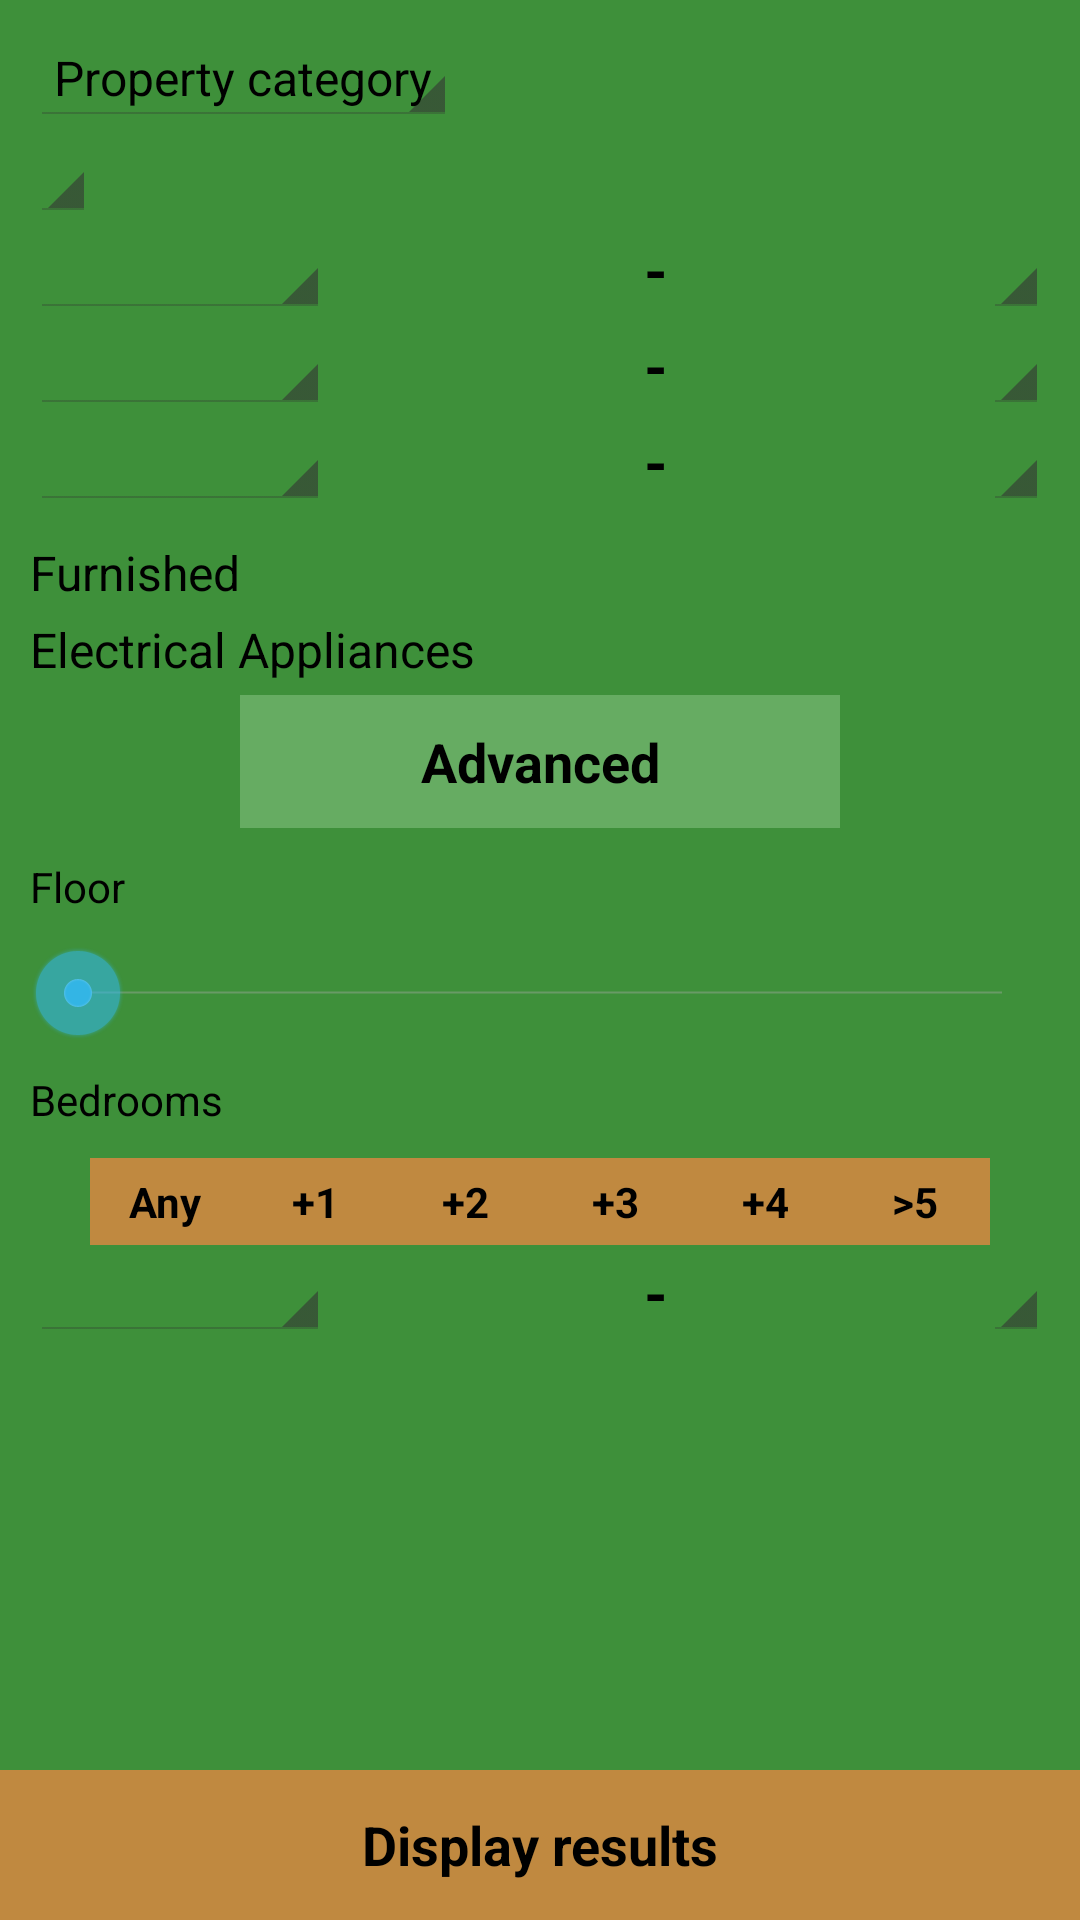

Write the Android layout XML for this screen, with the resource values it uses.
<!-- AndroidManifest.xml: application theme RentHouseTheme -->
<!-- res/layout/fg_property_filters.xml -->
<?xml version="1.0" encoding="utf-8"?>
<RelativeLayout xmlns:android="http://schemas.android.com/apk/res/android"
    android:layout_width="match_parent"
    android:layout_height="match_parent">

    <ScrollView
        android:layout_width="match_parent"
        android:layout_height="match_parent"
        android:background="@color/theme_background">

        <LinearLayout
            android:layout_width="match_parent"
            android:layout_height="wrap_content"
            android:layout_above="@+id/fg_property_filters_displayResults"
            android:orientation="vertical"
            android:paddingLeft="10dp"
            android:paddingRight="10dp"
            android:paddingTop="10dp">

            <Spinner
                android:id="@+id/fg_propertyFilters_propertyCategories"
                android:layout_width="wrap_content"
                android:layout_height="wrap_content"
                android:entries="@array/fg_propertyFilters_category"
             />

            <Spinner
                android:id="@+id/fg_propertyFilters_area"
                android:layout_width="wrap_content"
                android:layout_height="wrap_content" />

            <TableLayout
                android:layout_width="match_parent"
                android:layout_height="wrap_content"
                android:stretchColumns="1,3">

                <TableRow>

                    <Spinner
                        android:id="@+id/fg_propertyFilters_priceFrom"
                        android:layout_width="100dp"
                        android:layout_height="wrap_content" />

                    <TextView
                        android:layout_width="15dp"
                        android:layout_height="match_parent"
                        android:gravity="center"
                        android:text="-"
                        android:textSize="20sp"
                        android:textStyle="bold" />

                    <Spinner
                        android:id="@+id/fg_propertyFilters_priceTo"
                        android:layout_width="wrap_content"
                        android:layout_height="wrap_content" />
                </TableRow>
            </TableLayout>

            <TableLayout
                android:layout_width="match_parent"
                android:layout_height="wrap_content"
                android:stretchColumns="1,3">

                <TableRow>

                    <Spinner
                        android:id="@+id/fg_propertyFilters_sqmFrom"
                        android:layout_width="100dp"
                        android:layout_height="wrap_content" />

                    <TextView
                        android:layout_width="15dp"
                        android:layout_height="match_parent"
                        android:gravity="center"
                        android:text="-"
                        android:textSize="20sp"
                        android:textStyle="bold" />

                    <Spinner
                        android:id="@+id/fg_propertyFilters_sqmTo"
                        android:layout_width="wrap_content"
                        android:layout_height="wrap_content" />
                </TableRow>
            </TableLayout>
            <TableLayout
                android:layout_width="match_parent"
                android:layout_height="wrap_content"
                android:stretchColumns="1,3">

                <TableRow>

                    <Spinner
                        android:id="@+id/fg_propertyFilters_buildFrom"
                        android:layout_width="100dp"
                        android:layout_height="wrap_content" />

                    <TextView
                        android:layout_width="15dp"
                        android:layout_height="match_parent"
                        android:gravity="center"
                        android:text="-"
                        android:textSize="20sp"
                        android:textStyle="bold" />

                    <Spinner
                        android:id="@+id/fg_propertyFilters_buildTo"
                        android:layout_width="wrap_content"
                        android:layout_height="wrap_content" />
                </TableRow>
            </TableLayout>
            <CheckedTextView
                android:layout_width="match_parent"
                android:layout_height="wrap_content"
                android:minHeight="30dp"
                android:checked="true"
                android:paddingTop="10dp"
                android:gravity="center_vertical"
                android:text="Furnished"
                android:id="@+id/fg_propertyFilters_furnished" />
            <EditText
                android:layout_width="match_parent"
                android:layout_height="wrap_content"
                android:lines="3"
                android:visibility="gone"/>
            <CheckedTextView
                android:layout_width="match_parent"
                android:layout_height="wrap_content"
                android:minHeight="30dp"
                android:checked="true"
                android:gravity="center_vertical"
                android:text="Electrical Appliances"
                android:id="@+id/fg_propertyFilters_electricalAppliances" />
            <EditText
                android:layout_width="match_parent"
                android:layout_height="wrap_content"
                android:lines="3"
                android:visibility="gone"/>
            <TextView
                android:layout_width="200dp"
                android:layout_height="wrap_content"
                android:layout_gravity="center"
                android:padding="10dp"
                android:background="@color/fg_propertyFilters_advancedButton"
                android:gravity="center"
                android:textSize="18sp"
                android:textStyle="bold"
                android:text="Advanced"/>
            <TextView
                android:layout_width="match_parent"
                android:layout_height="wrap_content"
                android:gravity="left"
                android:paddingTop="10dp"
                android:paddingBottom="10dp"
                android:text="Floor"/>
            <SeekBar
                android:layout_width="match_parent"
                android:layout_height="wrap_content"
                android:id="@+id/seekBar" />
            <TextView
                android:layout_width="match_parent"
                android:layout_height="wrap_content"
                android:gravity="left"
                android:paddingTop="10dp"
                android:paddingBottom="10dp"
                android:text="Bedrooms"/>
            <TableLayout
                android:layout_width="300dp"
                android:layout_height="wrap_content"
                android:stretchColumns="*"
                android:layout_gravity="center">
                <TableRow>
                    <TextView
                        android:layout_width="0dp"
                        android:layout_height="wrap_content"
                        android:text="Any"
                        android:padding="5dp"
                        android:gravity="center"
                        android:textStyle="bold"
                        android:background="@color/fg_propertyFilters_bedsButtons"/>
                    <TextView
                        android:layout_width="0dp"
                        android:layout_height="wrap_content"
                        android:text="+1"
                        android:padding="5dp"
                        android:gravity="center"
                        android:textStyle="bold"
                        android:background="@color/fg_propertyFilters_bedsButtons"/>
                    <TextView
                        android:layout_width="0dp"
                        android:layout_height="wrap_content"
                        android:text="+2"
                        android:padding="5dp"
                        android:gravity="center"
                        android:textStyle="bold"
                        android:background="@color/fg_propertyFilters_bedsButtons"/>
                    <TextView
                        android:layout_width="0dp"
                        android:layout_height="wrap_content"
                        android:text="+3"
                        android:padding="5dp"
                        android:gravity="center"
                        android:textStyle="bold"
                        android:background="@color/fg_propertyFilters_bedsButtons"/>
                    <TextView
                        android:layout_width="0dp"
                        android:layout_height="wrap_content"
                        android:text="+4"
                        android:padding="5dp"
                        android:gravity="center"
                        android:textStyle="bold"
                        android:background="@color/fg_propertyFilters_bedsButtons"/>
                    <TextView
                        android:layout_width="0dp"
                        android:layout_height="wrap_content"
                        android:text=">5"
                        android:padding="5dp"
                        android:gravity="center"
                        android:textStyle="bold"
                        android:background="@color/fg_propertyFilters_bedsButtons"/>
                </TableRow>
                </TableLayout>
            <TableLayout
                android:layout_width="match_parent"
                android:layout_height="wrap_content"
                android:stretchColumns="1,3">

                <TableRow>

                    <Spinner
                        android:id="@+id/fg_propertyFilters_advertistedFrom"
                        android:layout_width="100dp"
                        android:layout_height="wrap_content" />

                    <TextView
                        android:layout_width="15dp"
                        android:layout_height="match_parent"
                        android:gravity="center"
                        android:text="-"
                        android:textSize="20sp"
                        android:textStyle="bold" />

                    <Spinner
                        android:id="@+id/fg_propertyFilters_advertisedTo"
                        android:layout_width="wrap_content"
                        android:layout_height="wrap_content" />
                </TableRow>
            </TableLayout>
        </LinearLayout>
    </ScrollView>

    <TextView
        android:id="@+id/fg_property_filters_displayResults"
        android:layout_width="match_parent"
        android:layout_height="50dp"
        android:layout_alignParentBottom="true"
        android:background="@color/fg_propertyFilters_button"
        android:gravity="center"
        android:text="Display results"
        android:textSize="18sp"
        android:textStyle="bold" />




</RelativeLayout>
<!-- resources referenced by this layout -->
<resources>
  <string-array name="fg_propertyFilters_category">
          <item name="default">Property category</item>
      </string-array>
  <color name="fg_propertyFilters_advancedButton">#5caddea9</color>
  <color name="fg_propertyFilters_bedsButtons">#ffc08940</color>
  <color name="fg_propertyFilters_button">#ffc08940</color>
  <color name="theme_background">#ff3e903a</color>
  <style name="RentHouseTheme" parent="android:Theme.Holo.Light">
          <item name="android:windowBackground">@null</item>
          <item name="android:buttonStyle">@style/buttonsText</item>
          <item name="android:actionBarStyle">@style/actionBar</item>
          <item name="android:textColor">@color/black</item>
      </style>
  <style name="buttonsText" parent="android:Widget.Button">
          <item name="android:textColor">@color/black</item>
      </style>
  <style name="actionBar" parent="android:Widget.Holo.Light.ActionBar">
          <item name="android:background">@drawable/actionbar_background</item>
          <item name="android:titleTextStyle">@style/actionBarTitleTextStyle</item>
      </style>
  <color name="black">#000000</color>
  <!-- drawable actionbar_background (drawable) -->
  <?xml version="1.0" encoding="utf-8"?>
  <layer-list xmlns:android="http://schemas.android.com/apk/res/android">
      
      <item>
          <shape android:shape="rectangle">
              <solid android:color="#456999" />
          </shape>
      </item>
  
      
      <item android:bottom="2dip">
          <shape android:shape="rectangle">
              <solid android:color="@color/black" />
          </shape>
      </item>
  </layer-list>
  <style name="actionBarTitleTextStyle" parent="@android:style/TextAppearance.Holo.Widget.ActionBar.Title">
          <item name="android:textColor">@color/white</item>
      </style>
  <color name="white">#ffffff</color>
</resources>
